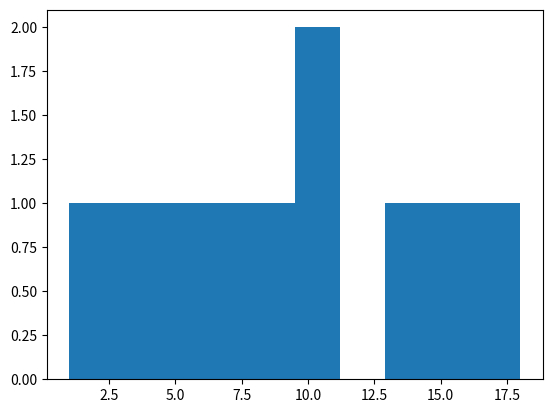

Source code (Python):
import matplotlib.pyplot as plt
import numpy as np
import random

result = random.sample(range(0,100),10)
result_1 = random.sample(range(1,20),10)

plt.hist(result_1)
plt.show()